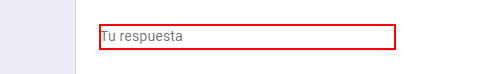
Workflow: llenarFormVacunacion

Step 1: type [stringAlumno] into the text box in window 'KPMG - Examen Final' (chrome.exe)

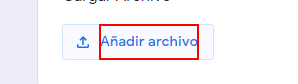
Step 2: click on the element 'Añadir archivo' in window 'KPMG - Examen Final' (chrome.exe)

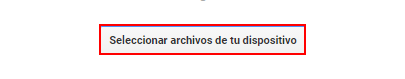
Step 3: click on the element in window 'KPMG - Examen Final' (chrome.exe)

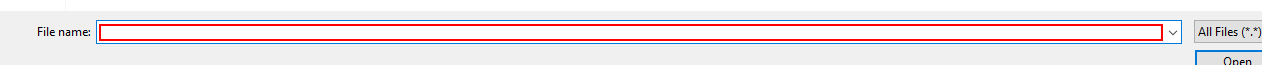
Step 4: type "["C:\Users\lulis\OneDrive\Documentos\GitHub\RPA-Course\rpaIntegrador\Output\" + fileName]" in window 'Open' (chrome.exe)

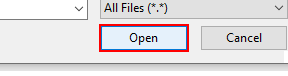
Step 5: click in window 'Open' (chrome.exe)

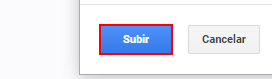
Step 6: click on the element in window 'KPMG - Examen Final' (chrome.exe)

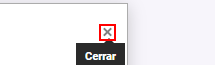
Step 7: click on the element in window 'KPMG - Examen Final' (chrome.exe)

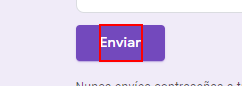
Step 8: click on the element 'Enviar' in window 'KPMG - Examen Final' (chrome.exe)

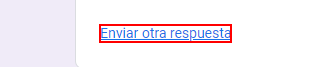
Step 9: click on the link in window 'KPMG - Examen Final' (chrome.exe)
